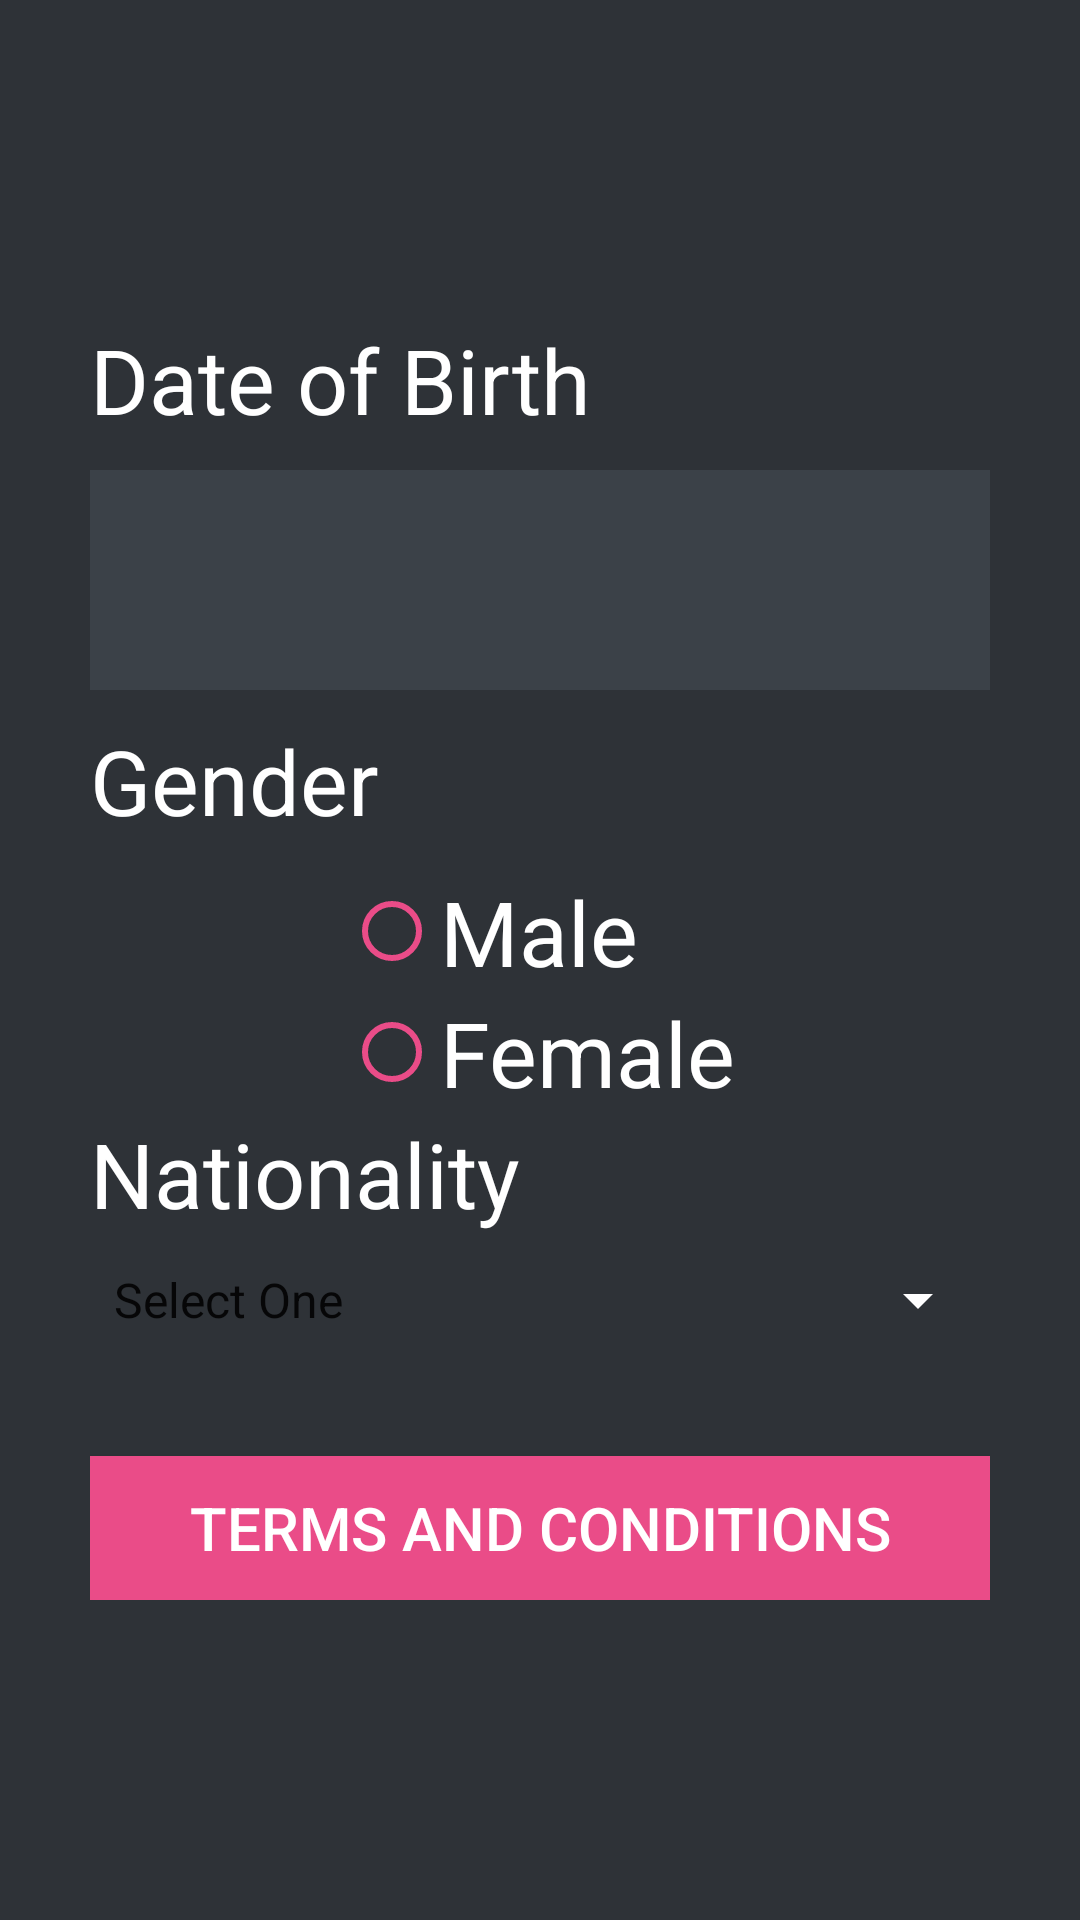

This screen was rendered from an Android layout file. Write that file and the resources it references.
<!-- AndroidManifest.xml: application theme AppTheme -->
<!-- res/layout/activity_register_3.xml -->
<?xml version="1.0" encoding="utf-8"?>
<LinearLayout xmlns:android="http://schemas.android.com/apk/res/android"
    android:layout_width="fill_parent"
    android:layout_height="fill_parent"
    android:background="@color/bg_register"
    android:gravity="center"
    android:orientation="vertical"
    android:padding="10dp" >

    <LinearLayout
        android:layout_width="fill_parent"
        android:layout_height="wrap_content"
        android:layout_gravity="center"
        android:orientation="vertical"
        android:paddingLeft="20dp"
        android:paddingRight="20dp" >

        <FrameLayout
            android:layout_width="match_parent"
            android:layout_height="wrap_content"></FrameLayout>



        <TextView
            android:layout_width="fill_parent"
            android:layout_height="wrap_content"
            android:text="@string/dob"
            android:textSize="30dp"
            android:layout_gravity="center"
            android:layout_marginBottom="10dp"
            android:singleLine="true"
            android:textColor="@color/lbl_welcome" />

        <EditText
            android:id="@+id/dob"
            android:layout_width="fill_parent"
            android:layout_height="wrap_content"
            android:layout_marginBottom="10dp"
            android:background="@color/input_register_bg"
            android:padding="10dp"
            android:singleLine="true"
            android:textSize="40dp"
            android:inputType="textCapWords"
            android:textColor="@color/input_register"
            android:textColorHint="@color/input_register_hint"
            android:textCursorDrawable="@null"/>

        <TextView
            android:layout_width="fill_parent"
            android:layout_height="wrap_content"
            android:text="@string/gender"
            android:textSize="30dp"
            android:layout_gravity="center"
            android:layout_marginBottom="10dp"
            android:singleLine="true"
            android:textColor="@color/lbl_welcome" />

        <RadioGroup
            android:layout_width="wrap_content"
            android:layout_height="wrap_content"
            android:layout_gravity="center_horizontal"
            android:id="@+id/genderRadio">

            <RadioButton
                android:layout_width="wrap_content"
                android:layout_height="wrap_content"
                android:text="Male"
                android:textSize="30dp"
                android:textColor="@color/lbl_welcome"
                android:id="@+id/maleButton"
                android:buttonTint="#ea4c88"/>

            <RadioButton
                android:layout_width="wrap_content"
                android:layout_height="wrap_content"
                android:text="Female"
                android:textSize="30dp"
                android:textColor="@color/lbl_welcome"
                android:id="@+id/femaleButton"
                android:buttonTint="#ea4c88"/>
        </RadioGroup>

        <TextView
            android:layout_width="fill_parent"
            android:layout_height="wrap_content"
            android:text="@string/country"
            android:textSize="30dp"
            android:layout_gravity="center"
            android:layout_marginBottom="10dp"
            android:singleLine="true"
            android:textColor="@color/white" />

        <Spinner
            android:id="@+id/spinner1"
            android:layout_width="match_parent"
            android:layout_height="wrap_content"
            android:entries="@array/country_array"
            android:prompt="@string/select"
            android:spinnerMode="dropdown"
            android:layout_marginBottom="10dp"
            android:backgroundTint="@color/white" />


        

        <Button
            android:id="@+id/button_next3"
            android:layout_width="fill_parent"
            android:layout_height="wrap_content"
            android:layout_marginTop="30dp"
            android:background="#ea4c88"
            android:text="@string/t_and_c"
            android:textSize="20dp"
            android:textColor="@color/white" />

        


    </LinearLayout>

</LinearLayout>
<!-- resources referenced by this layout -->
<resources>
  <color name="bg_register">#2e3237</color>
  <color name="input_register">#888888</color>
  <color name="input_register_bg">#3b4148</color>
  <color name="input_register_hint">#5e6266</color>
  <color name="lbl_welcome">#ffffff</color>
  <color name="white">#ffffff</color>
  <string name="country">Nationality</string>
  <string name="dob">Date of Birth</string>
  <string name="gender">Gender</string>
  <string name="select">Select</string>
  <string name="t_and_c">Terms and Conditions</string>
  <style name="AppTheme" parent="Theme.AppCompat.Light.DarkActionBar">
          
          <item name="colorPrimary">@color/action_bar</item>
          <item name="colorPrimaryDark">@color/action_bar_dark</item>
          <item name="colorAccent">@color/action_bar</item>
      </style>
  <color name="action_bar">#3b4148</color>
  <color name="action_bar_dark">#333333</color>
</resources>
